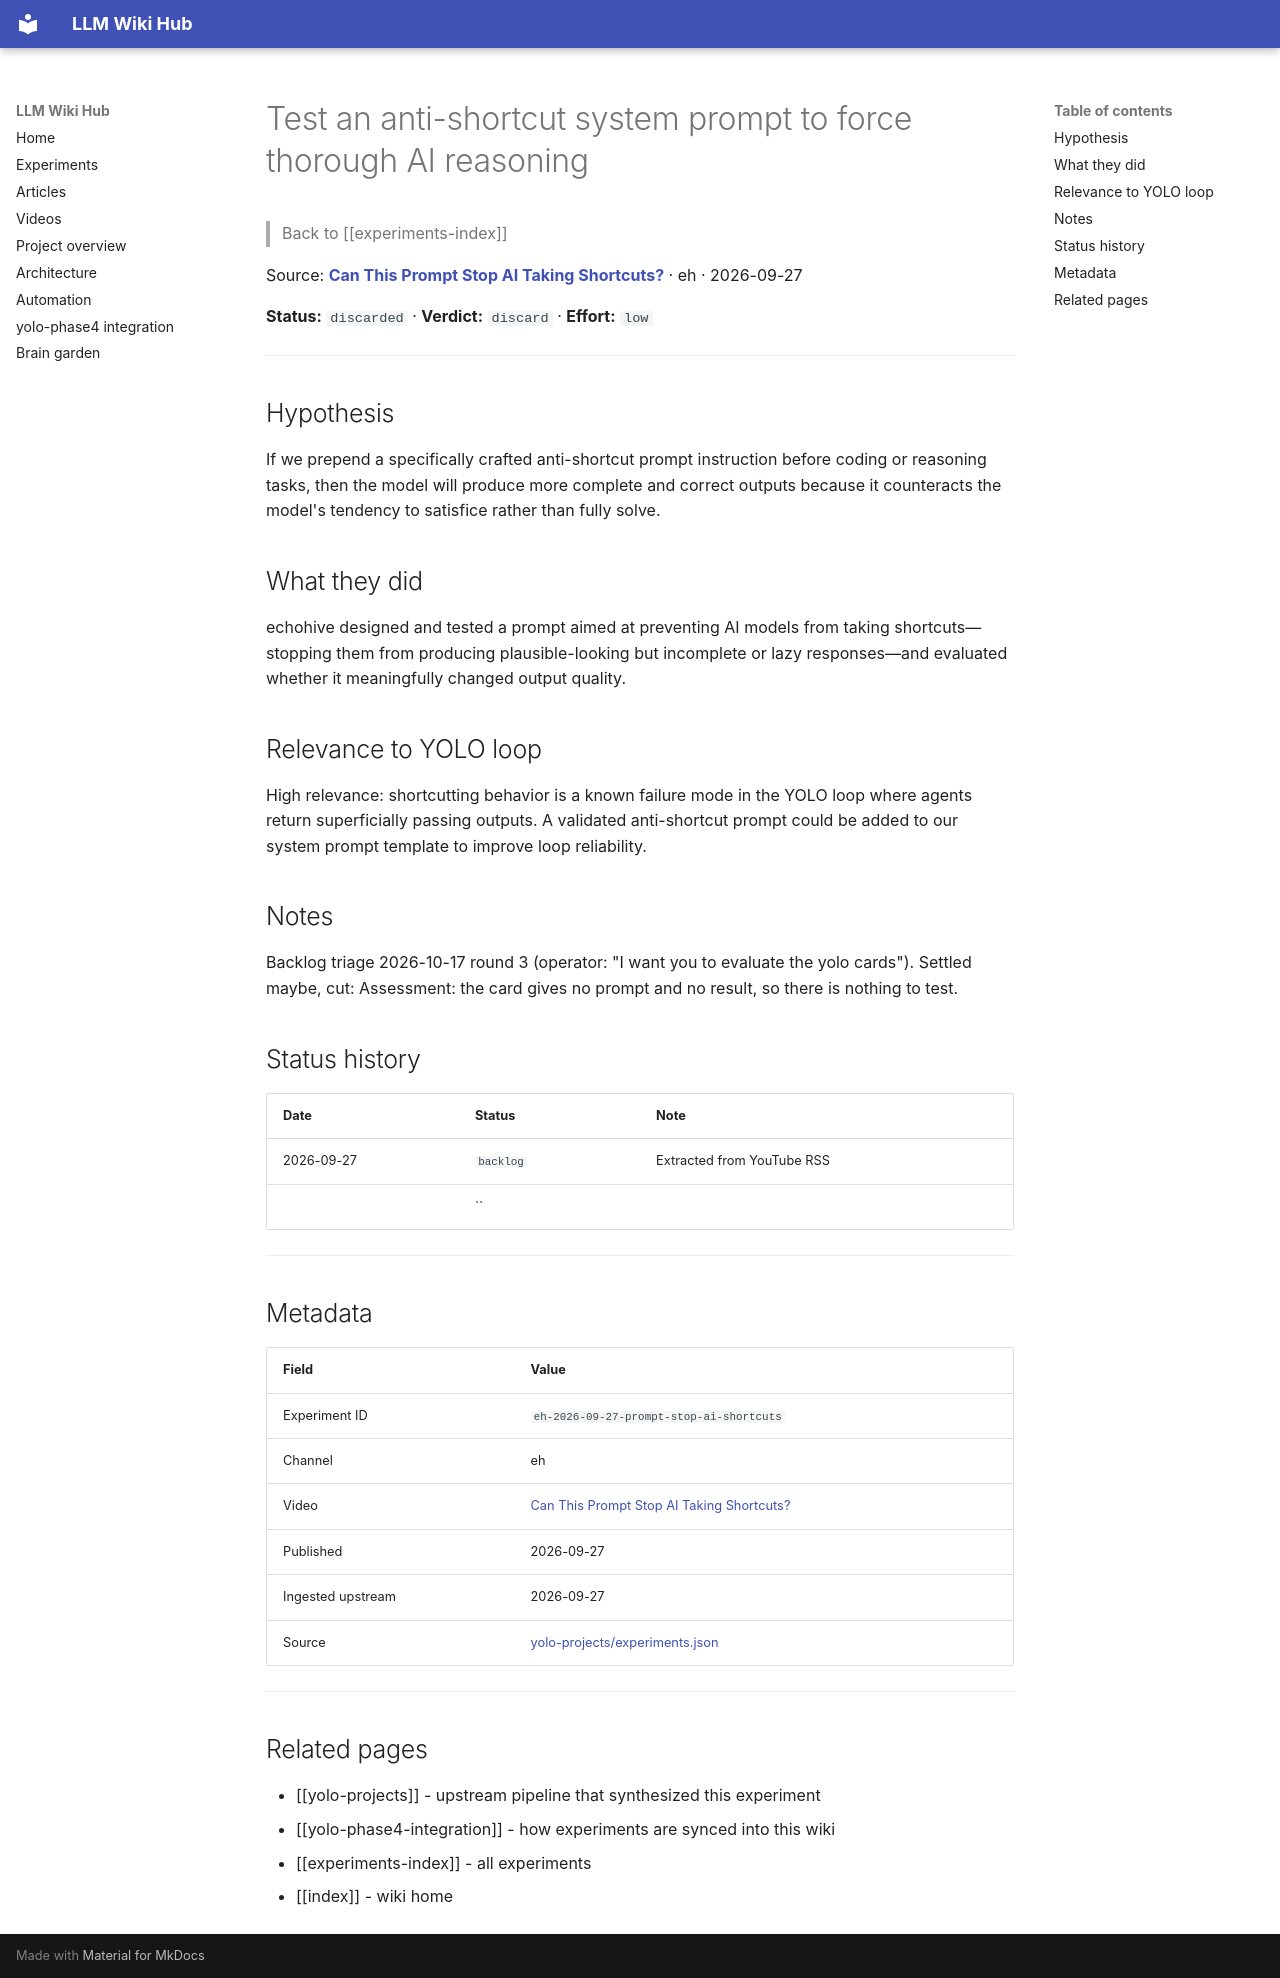

repository: Anguijm/llm-wiki-hub · page: experiments/eh-2026-09-27-prompt-stop-ai-shortcuts/index.html · generator: mkdocs

# Test an anti-shortcut system prompt to force thorough AI reasoning

> Back to [[experiments-index]]

Source: **[Can This Prompt Stop AI Taking Shortcuts?](https://www.youtube.com/watch?v=0hM27Q-zTs8)** · eh · 2026-09-27

**Status:** `discarded` · **Verdict:** `discard` · **Effort:** `low`

---

## Hypothesis

If we prepend a specifically crafted anti-shortcut prompt instruction before coding or reasoning tasks, then the model will produce more complete and correct outputs because it counteracts the model's tendency to satisfice rather than fully solve.

## What they did

echohive designed and tested a prompt aimed at preventing AI models from taking shortcuts—stopping them from producing plausible-looking but incomplete or lazy responses—and evaluated whether it meaningfully changed output quality.

## Relevance to YOLO loop

High relevance: shortcutting behavior is a known failure mode in the YOLO loop where agents return superficially passing outputs. A validated anti-shortcut prompt could be added to our system prompt template to improve loop reliability.

## Notes

Backlog triage 2026-10-17 round 3 (operator: "I want you to evaluate the yolo cards"). Settled maybe, cut: Assessment: the card gives no prompt and no result, so there is nothing to test.

## Status history

| Date | Status | Note |
|---|---|---|
| 2026-09-27 | `backlog` | Extracted from YouTube RSS |
|  | `` |  |

---

## Metadata

| Field | Value |
|---|---|
| Experiment ID | `eh-2026-09-27-prompt-stop-ai-shortcuts` |
| Channel | eh |
| Video | [Can This Prompt Stop AI Taking Shortcuts?](https://www.youtube.com/watch?v=0hM27Q-zTs8) |
| Published | 2026-09-27 |
| Ingested upstream | 2026-09-27 |
| Source | [yolo-projects/experiments.json](https://github.com/Anguijm/yolo-projects/blob/main/experiments.json) |

---

## Related pages

- [[yolo-projects]] - upstream pipeline that synthesized this experiment
- [[yolo-phase4-integration]] - how experiments are synced into this wiki
- [[experiments-index]] - all experiments
- [[index]] - wiki home
